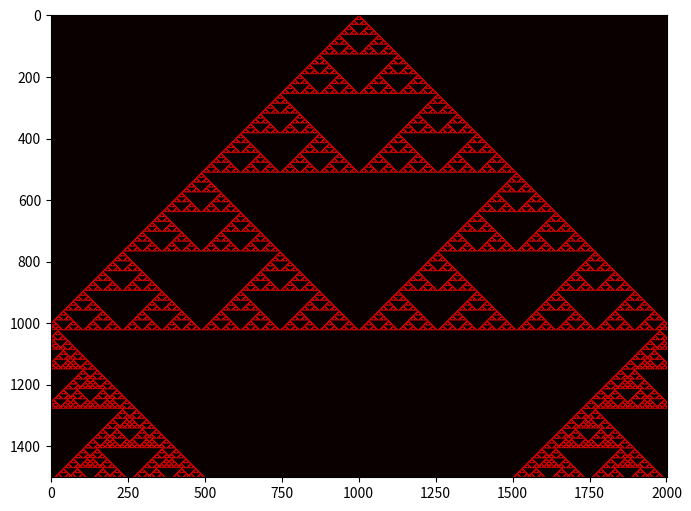

Here is the Python script that generated this plot:
# [redacted]

import sys
import matplotlib.pyplot as plt
import datetime

def first_step(max_cell):
    # Se inicializa con una fila de ceros y un 1 al centro (Semilla inicial)
    ini = [0]*max_cell
    if max_cell%2: # CASO IMPAR
        ini[max_cell // 2] = 1
    else:       # CASO PAR
        ini.insert(max_cell//2, 1)
    return [ini]

def get_trios(l):
    return zip(l,l[1:],l[2:])       

def rule_gen(trio, rule_num):
    if rule_num == 30:
        out = trio[0] ^ (trio[1] or trio[2]) # [left_cell XOR (central_cell OR right_cell)]
    elif rule_num == 90:
        if list(trio) == [1, 1, 1]:
            out = 0
        elif list(trio) == [1, 1, 0]:
            out = 1
        elif list(trio) == [1, 0, 1]:
            out = 0
        elif list(trio) == [1, 0, 0]:
            out = 1
        elif list(trio) == [0, 1, 1]:
            out = 1
        elif list(trio) == [0, 1, 0]:
            out = 0
        elif list(trio) == [0, 0, 1]:
            out = 1
        elif list(trio) == [0, 0, 0]:
            out = 0
    else:
        out = None
    return out 

def calc_rule(fila, rule_num):
    list_trios_input = get_trios([0] + fila + [0]) # Se agregan ceros en los bordes (padding)
    new_gen = []
    for trio in list_trios_input:
        new_gen.append(rule_gen(trio, rule_num))
    return new_gen
    #return [rule(t) for t in list_trios_input] 

def all_rules_loop(max_cell, max_iter, rule_num):
    matrix = first_step(max_cell)
    #while matrix[-1][0] == 0: # Mientras el primer valor de la generación más reciente sea un 0
    for i in range(0,max_iter):
        #print(matrix[-1][0])
        matrix.append(calc_rule(matrix[-1], rule_num))
    return matrix

def plot_output(output):
    plt.figure(figsize=(10,6))
    plt.imshow(output, cmap='hot')
    plt.show(block=False)
    return plt

def main():
    print("=====> RULE_NUMBER CELLULAR AUTOMATON") # https://en.wikipedia.org/wiki/Rule_30
    print("Stephen Wolfram in 1983")

    ######################################################################
    # PARAMS
    ######################################################################
    max_cell = 2000
    max_iter = 1500
    rule_num = 90
    ######################################################################
    tini_all_main = datetime.datetime.now()
    output = all_rules_loop(max_cell, max_iter, rule_num)
    #print(output)
    plt = plot_output(output)

    tfin_all_main = datetime.datetime.now()
    delta_time_all_main = tfin_all_main - tini_all_main
    print("delta_time_all_main = " + str(delta_time_all_main))
    print("DONE!")
    plt.show()

if __name__ == "__main__":
    main()